Labelled photos from "roboflowIsoObj_Clip", an image-classification folder in jadetangyy0820/CLIP. The possible labels are: 11111-Egg, 22222-Banana, 33333-Butter, 4157005670-almondmilk, 44444-DietCoke, 55555-Coke, 7874222803-sugar, almond, banana, butter, coke, dietcoke, egg, sugar.

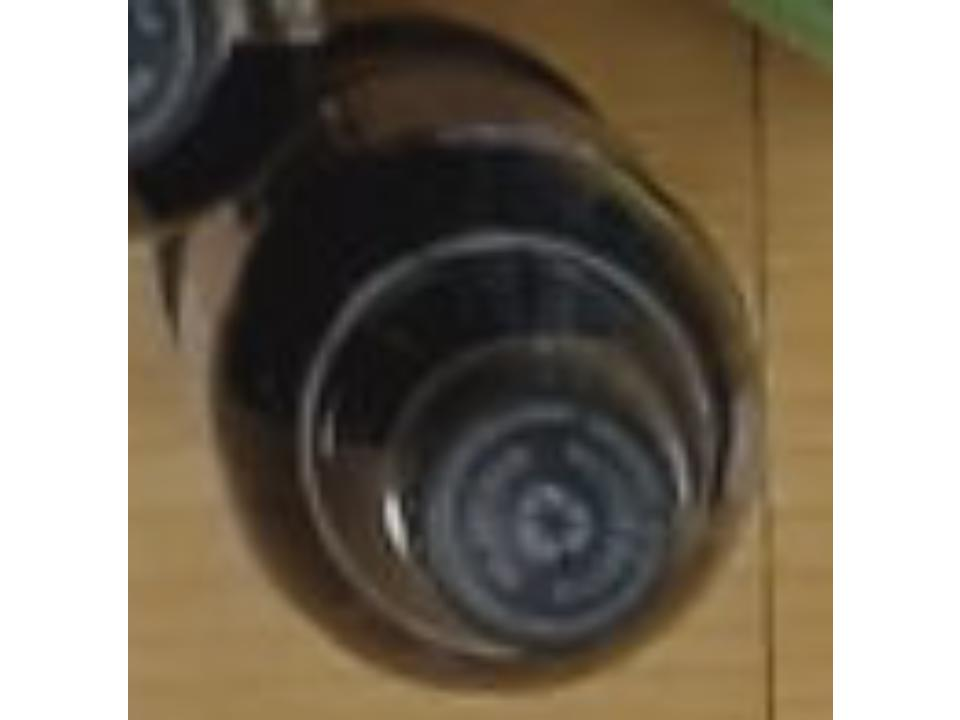
Label: coke

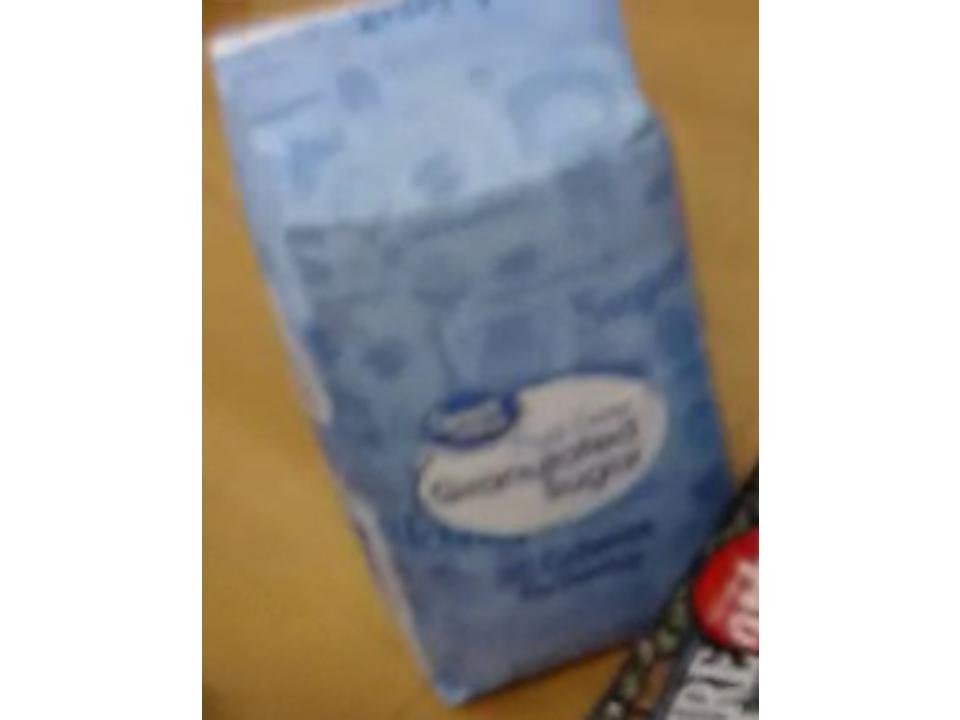
Label: sugar

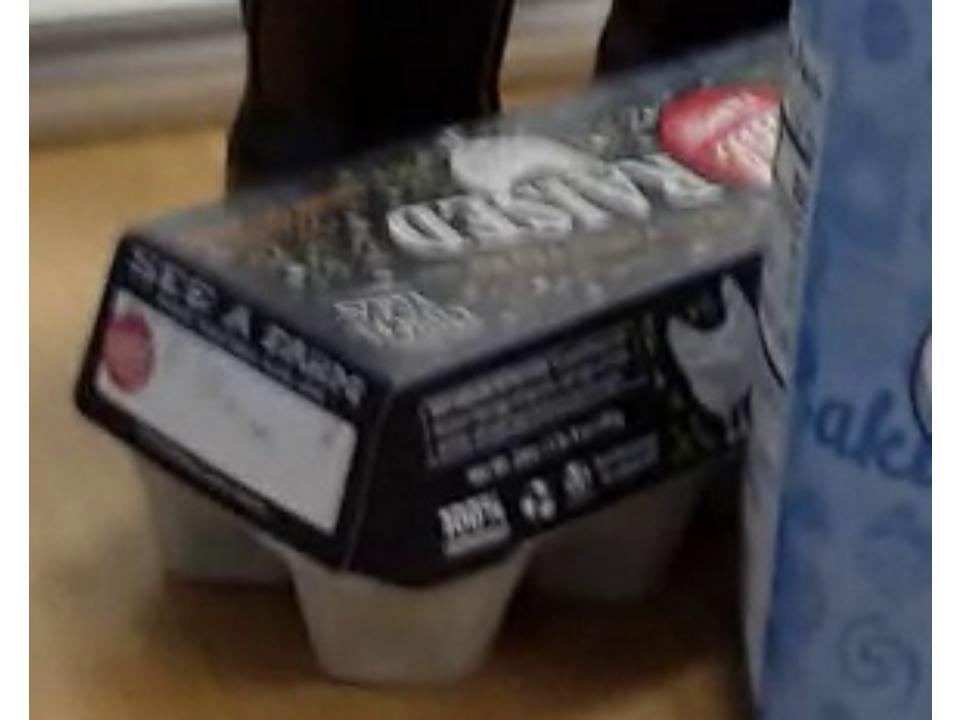
Label: 11111-Egg

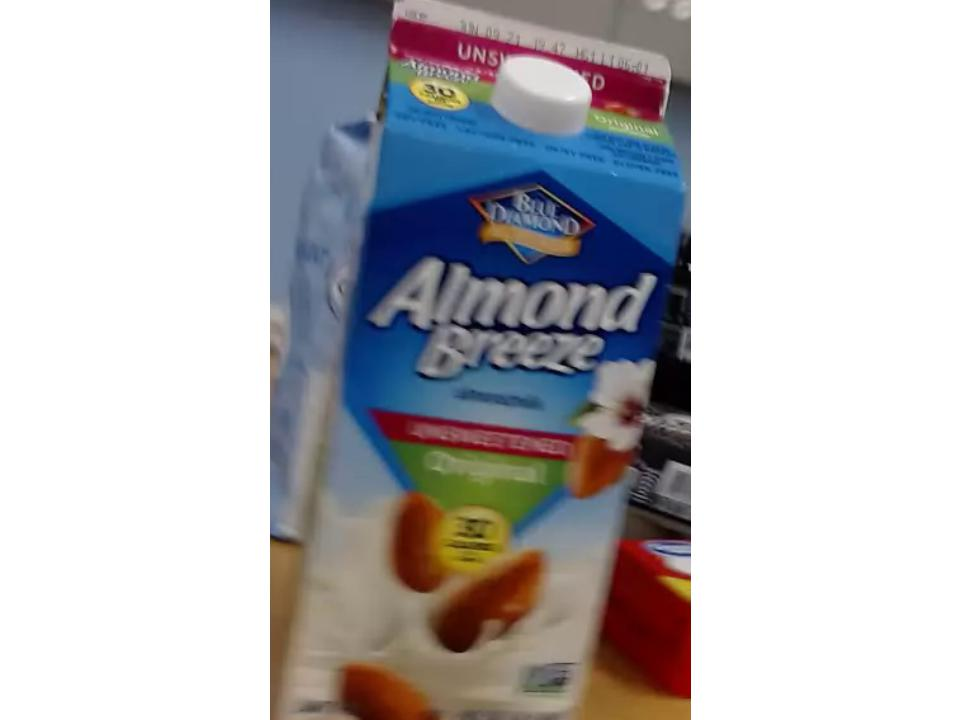
Label: 4157005670-almondmilk

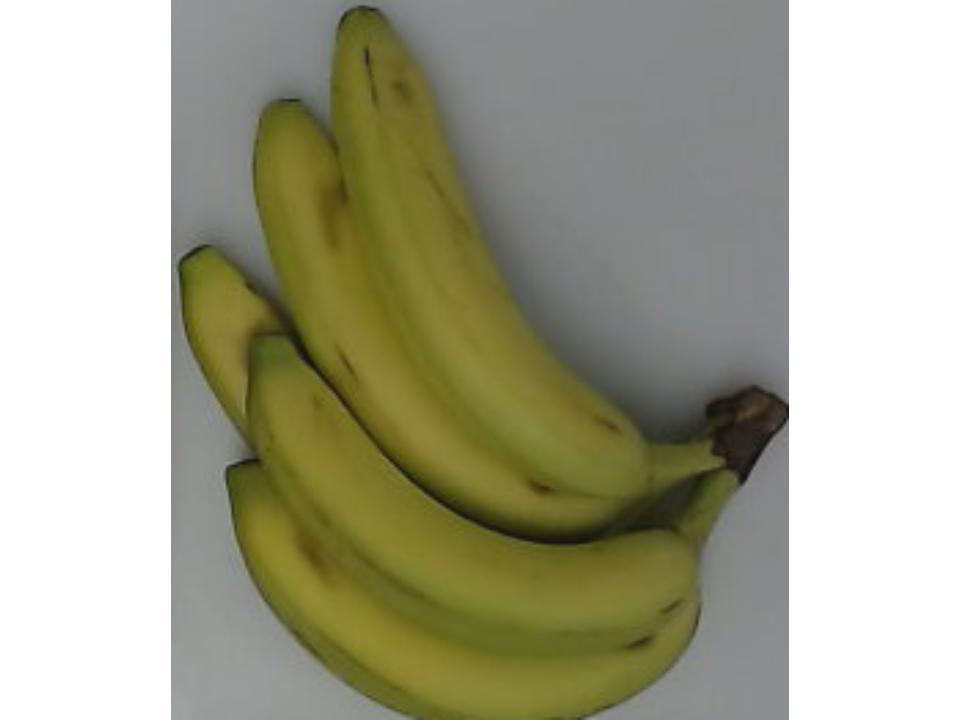
Label: 22222-Banana

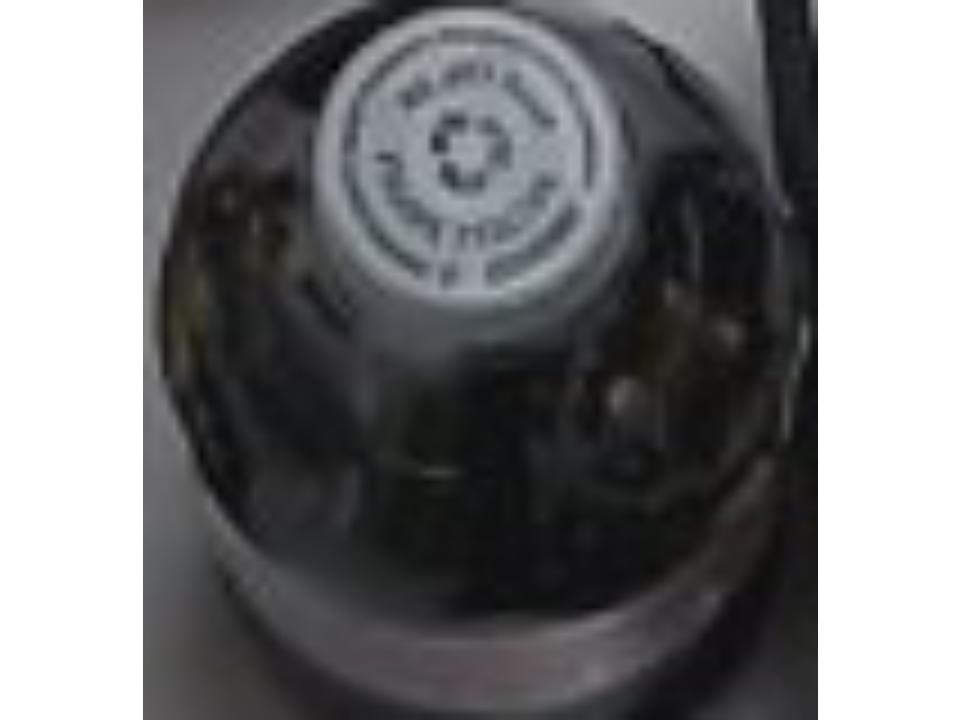
Label: dietcoke
